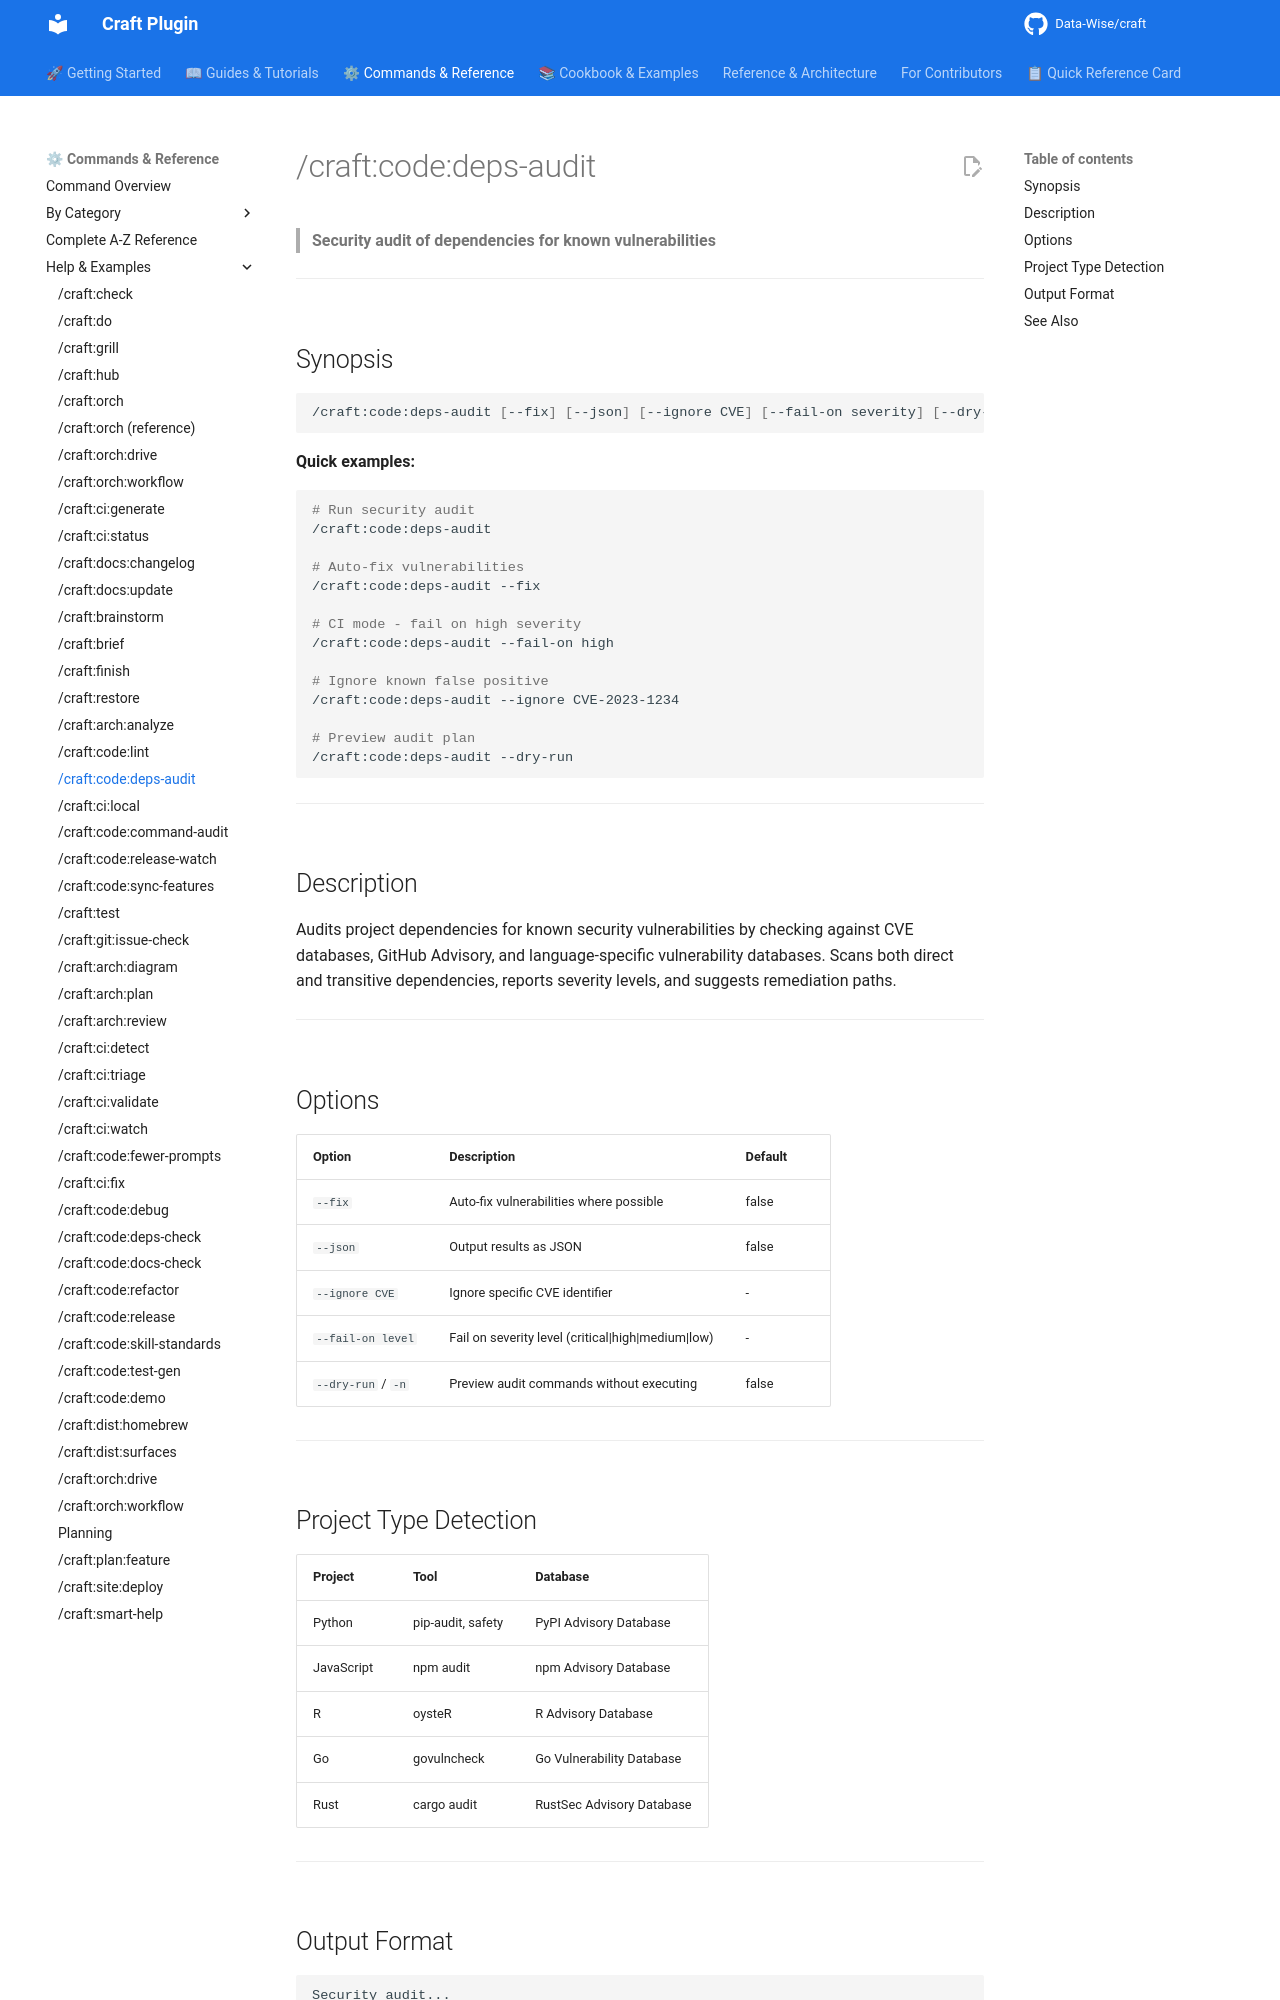

repository: Data-Wise/craft · page: commands/code/deps-audit/index.html · generator: mkdocs

# /craft:code:deps-audit

> **Security audit of dependencies for known vulnerabilities**

---

## Synopsis

```bash
/craft:code:deps-audit [--fix] [--json] [--ignore CVE] [--fail-on severity] [--dry-run|-n]
```

**Quick examples:**

```bash
# Run security audit
/craft:code:deps-audit

# Auto-fix vulnerabilities
/craft:code:deps-audit --fix

# CI mode - fail on high severity
/craft:code:deps-audit --fail-on high

# Ignore known false positive
/craft:code:deps-audit --ignore CVE-2023-1234

# Preview audit plan
/craft:code:deps-audit --dry-run
```

---

## Description

Audits project dependencies for known security vulnerabilities by checking against CVE databases, GitHub Advisory, and language-specific vulnerability databases. Scans both direct and transitive dependencies, reports severity levels, and suggests remediation paths.

---

## Options

| Option | Description | Default |
|--------|-------------|---------|
| `--fix` | Auto-fix vulnerabilities where possible | false |
| `--json` | Output results as JSON | false |
| `--ignore CVE` | Ignore specific CVE identifier | - |
| `--fail-on level` | Fail on severity level (critical\|high\|medium\|low) | - |
| `--dry-run` / `-n` | Preview audit commands without executing | false |

---

## Project Type Detection

| Project | Tool | Database |
|---------|------|----------|
| Python | pip-audit, safety | PyPI Advisory Database |
| JavaScript | npm audit | npm Advisory Database |
| R | oysteR | R Advisory Database |
| Go | govulncheck | Go Vulnerability Database |
| Rust | cargo audit | RustSec Advisory Database |

---
